Labelled photos from "data", an image-classification folder in ydtrxh/ENSAM-Smart-Navigation. The possible labels are: student administration office, amphithéâtre, GMS practical work workshop, bibliothèque, forum center, centre de langue, centre de recherche, département matériaux et des procédés, AEEE department, civil engineering department, département mathématiques informatique, département forge et fonderie, département énergétique, salle de conférence, TP fabrication mécanique.

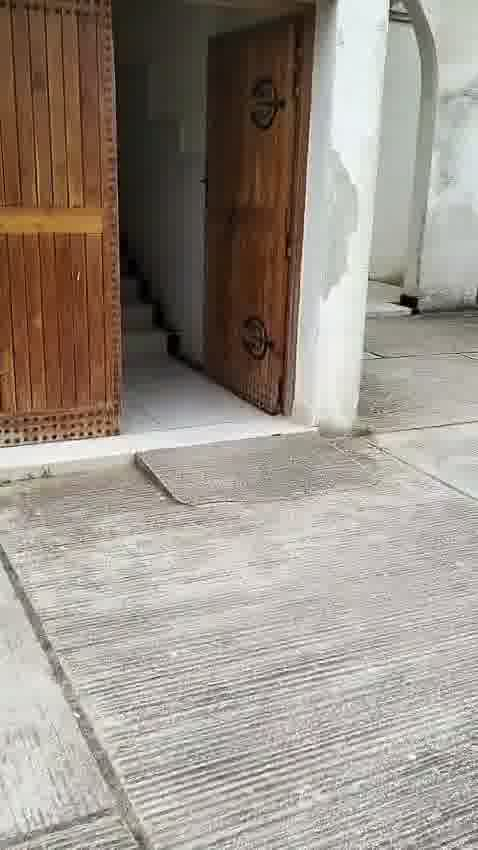
Label: département mathématiques informatique

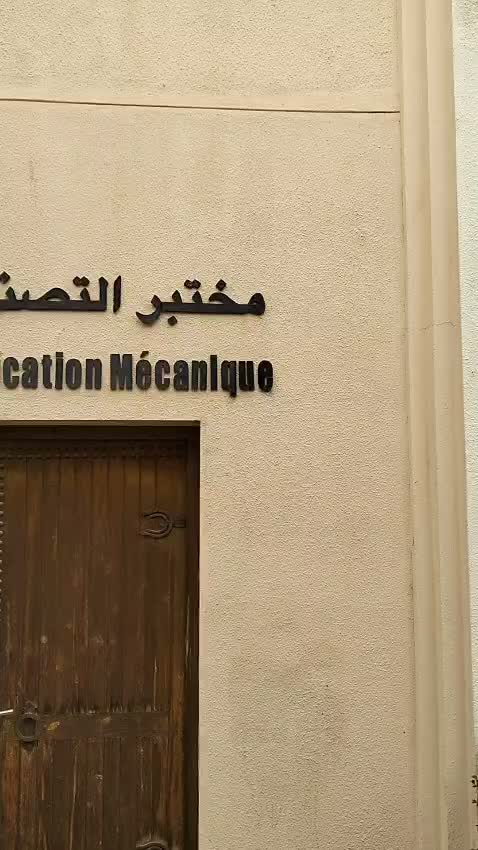
Label: TP fabrication mécanique

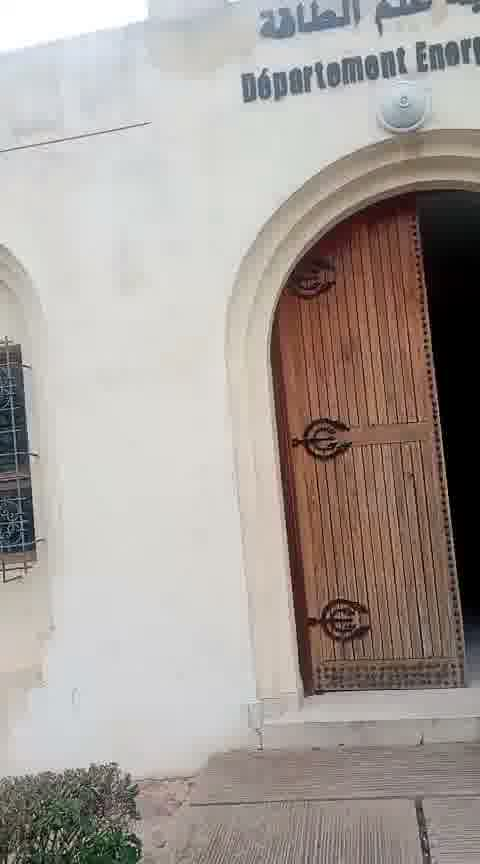
Label: département énergétique

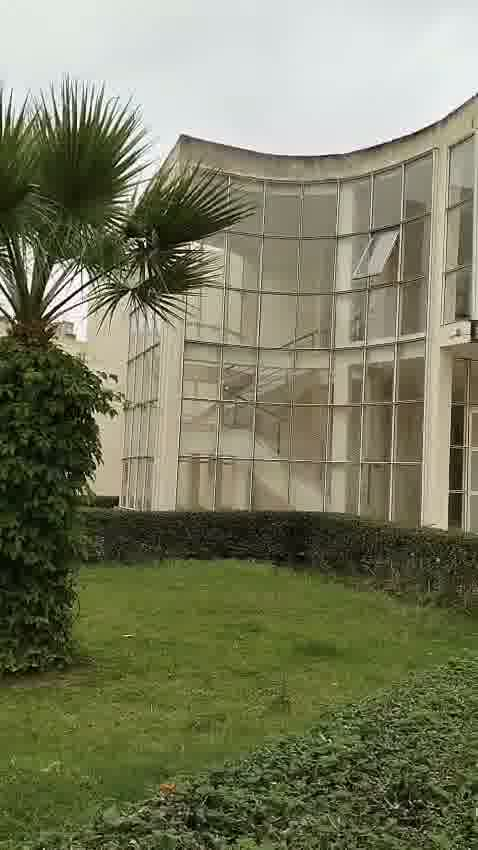
Label: civil engineering department

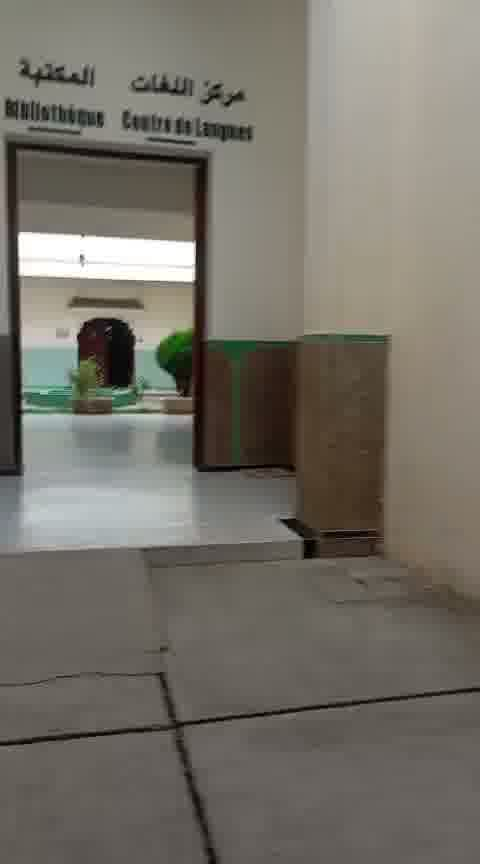
Label: bibliothèque

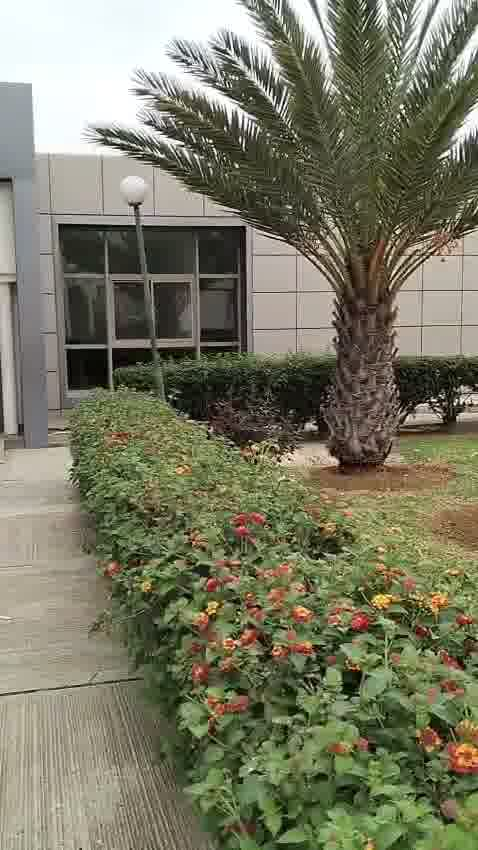
Label: amphithéâtre
